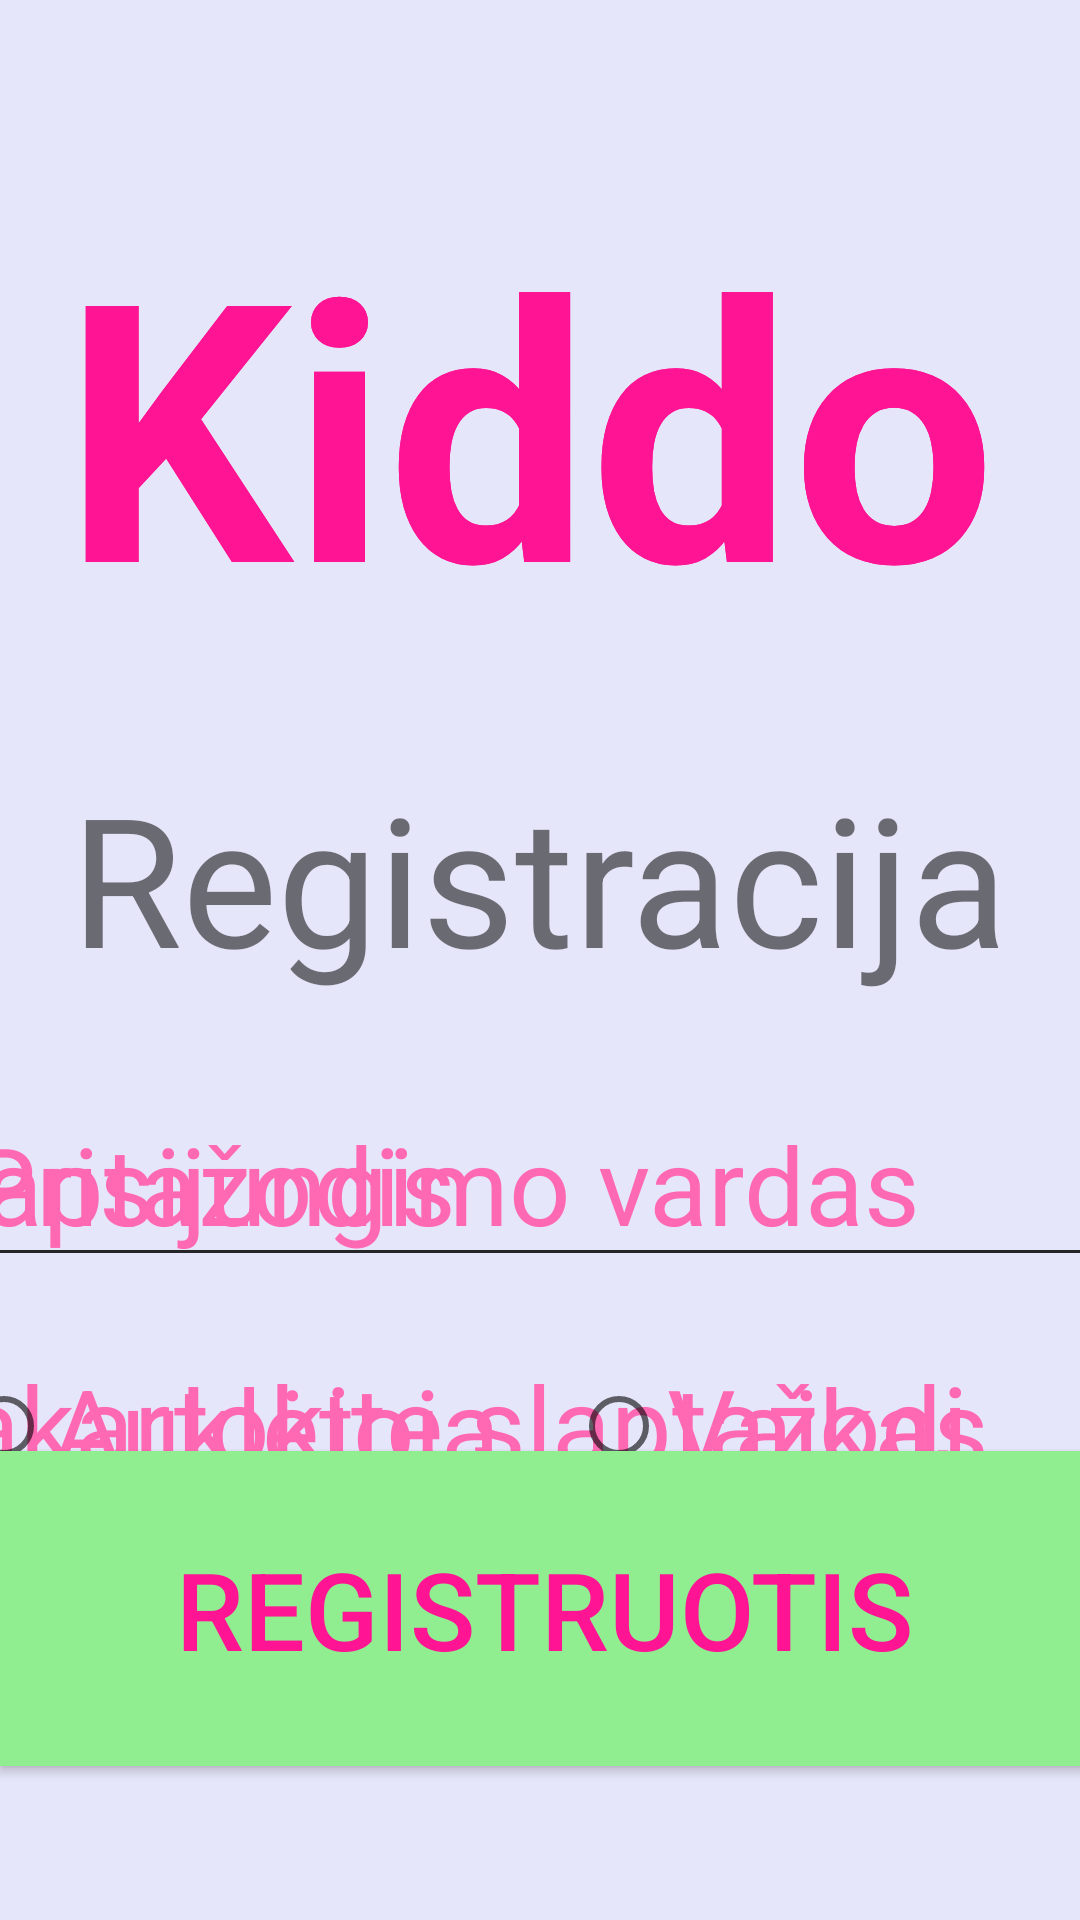

The Android layout XML behind this screen, and the referenced resources:
<!-- AndroidManifest.xml: application theme AppTheme -->
<!-- res/layout/activity_add_user.xml -->
<?xml version="1.0" encoding="utf-8"?>
<androidx.constraintlayout.widget.ConstraintLayout xmlns:android="http://schemas.android.com/apk/res/android"
    xmlns:app="http://schemas.android.com/apk/res-auto"
    xmlns:tools="http://schemas.android.com/tools"
    android:layout_width="match_parent"
    android:layout_height="match_parent"
    tools:context=".AddUserActivity">

    <androidx.constraintlayout.widget.ConstraintLayout
        android:layout_width="match_parent"
        android:layout_height="match_parent"
        android:background="#E6E6FA"
        tools:context=".MainActivity"
        tools:layout_editor_absoluteX="35dp"
        tools:layout_editor_absoluteY="125dp">


        <EditText
            android:id="@+id/passwordField2"
            android:layout_width="410dp"
            android:layout_height="60dp"
            android:ems="10"
            android:hint="Pakartokite slaptažodį"
            android:inputType="textPassword"
            android:textColorHint="#FF69B4"
            android:textSize="36sp"
            app:layout_constraintBottom_toBottomOf="parent"
            app:layout_constraintEnd_toEndOf="parent"
            app:layout_constraintHorizontal_bias="0.797"
            app:layout_constraintStart_toStartOf="parent"
            app:layout_constraintTop_toBottomOf="@+id/passwordField"
            app:layout_constraintVertical_bias="0.127" />

        <Button
            android:id="@+id/exit"
            android:layout_width="363dp"
            android:layout_height="105dp"
            android:text="Išeiti"
            android:textColor="#FF1493"
            android:textSize="36sp"
            app:layout_constraintBottom_toBottomOf="parent"
            app:layout_constraintEnd_toEndOf="parent"
            app:layout_constraintHorizontal_bias="0.829"
            app:layout_constraintStart_toStartOf="parent"
            app:layout_constraintTop_toTopOf="parent"
            app:layout_constraintVertical_bias="0.904" />

        <EditText
            android:id="@+id/passwordField"
            android:layout_width="410dp"
            android:layout_height="60dp"
            android:ems="10"
            android:hint="Slaptažodis"
            android:inputType="textPassword"
            android:textColorHint="#FF69B4"
            android:textSize="36sp"
            app:layout_constraintBottom_toBottomOf="parent"
            app:layout_constraintEnd_toEndOf="parent"
            app:layout_constraintHorizontal_bias="0.797"
            app:layout_constraintStart_toStartOf="parent"
            app:layout_constraintTop_toBottomOf="@+id/registryTitle"
            app:layout_constraintVertical_bias="0.134" />

        <TextView
            android:id="@+id/textView"
            android:layout_width="318dp"
            android:layout_height="162dp"
            android:text="Kiddo"
            android:textColor="#FF1493"
            android:textSize="120sp"
            android:textStyle="bold"
            app:layout_constraintBottom_toBottomOf="parent"
            app:layout_constraintEnd_toEndOf="parent"
            app:layout_constraintStart_toStartOf="parent"
            app:layout_constraintTop_toTopOf="parent"
            app:layout_constraintVertical_bias="0.126" />

        <TextView
            android:id="@+id/registryTitle"
            android:layout_width="wrap_content"
            android:layout_height="wrap_content"
            android:text="@string/registracija"
            android:textSize="60sp"
            app:layout_constraintBottom_toBottomOf="parent"
            app:layout_constraintEnd_toEndOf="parent"
            app:layout_constraintStart_toStartOf="parent"
            app:layout_constraintTop_toBottomOf="@+id/textView"
            app:layout_constraintVertical_bias="0.089"
            tools:text="Registracija" />

        <EditText
            android:id="@+id/userNameField"
            android:layout_width="410dp"
            android:layout_height="60dp"
            android:ems="10"
            android:hint="Prisijungimo vardas"
            android:inputType="text"
            android:textColorHint="#FF69B4"
            android:textSize="36sp"
            app:layout_constraintBottom_toBottomOf="parent"
            app:layout_constraintEnd_toEndOf="parent"
            app:layout_constraintHorizontal_bias="0.302"
            app:layout_constraintStart_toStartOf="parent"
            app:layout_constraintTop_toBottomOf="@+id/registryTitle"
            app:layout_constraintVertical_bias="0.134" />

        <Button
            android:id="@+id/registerBtn"
            android:layout_width="363dp"
            android:layout_height="105dp"
            android:background="#90EE90"
            android:text="@string/registruotis"
            android:textColor="#FF1493"
            android:textSize="36sp"
            app:layout_constraintBottom_toBottomOf="parent"
            app:layout_constraintEnd_toEndOf="parent"
            app:layout_constraintHorizontal_bias="0.173"
            app:layout_constraintStart_toStartOf="parent"
            app:layout_constraintTop_toTopOf="parent"
            app:layout_constraintVertical_bias="0.904" />

        <RadioGroup
            android:id="@+id/typeRadio"
            android:layout_width="410dp"
            android:layout_height="60dp"
            app:layout_constraintBottom_toBottomOf="parent"
            app:layout_constraintEnd_toEndOf="parent"
            app:layout_constraintHorizontal_bias="0.302"
            app:layout_constraintStart_toStartOf="parent"
            app:layout_constraintTop_toBottomOf="@+id/userNameField"
            android:orientation="horizontal"
            app:layout_constraintVertical_bias="0.127" >


            <RadioButton
                android:id="@+id/teacherRadio"
                android:layout_width="205dp"
                android:layout_height="match_parent"
                android:text="Auklėtoja"
                android:textColor="#FF69B4"
                android:textSize="36sp" />

            <RadioButton
                android:id="@+id/kidRadio"
                android:layout_width="205dp"
                android:layout_height="match_parent"
                android:layout_weight="1"
                android:text="Vaikas"
                android:textColor="#FF69B4"
                android:textSize="36sp" />
        </RadioGroup>

    </androidx.constraintlayout.widget.ConstraintLayout>

    <TextView
        android:id="@+id/textView12"
        android:layout_width="318dp"
        android:layout_height="162dp"
        android:text="Kiddo"
        android:textColor="#FF1493"
        android:textSize="120sp"
        android:textStyle="bold"
        app:layout_constraintBottom_toBottomOf="parent"
        app:layout_constraintEnd_toEndOf="parent"
        app:layout_constraintStart_toStartOf="parent"
        app:layout_constraintTop_toTopOf="parent"
        app:layout_constraintVertical_bias="0.126" />

</androidx.constraintlayout.widget.ConstraintLayout>
<!-- resources referenced by this layout -->
<resources>
  <string name="registracija">Registracija</string>
  <string name="registruotis">Registruotis</string>
  <style name="AppTheme" parent="Theme.AppCompat.Light.NoActionBar">
          
          <item name="colorPrimary">@color/colorPrimary</item>
          <item name="colorPrimaryDark">@color/colorPrimaryDark</item>
          <item name="colorAccent">@color/colorAccent</item>
          <item name="android:spinnerDropDownItemStyle">@style/mySpinnerItemStyle</item>
      </style>
  <style name="mySpinnerItemStyle" parent="@android:style/Widget.Holo.DropDownItem.Spinner">
          <item name="android:textSize">36sp</item>
      </style>
  <!-- not gathered from this repository: default colours our renderer supplied (Android Studio template values) -->
  <color name="colorPrimary">#FF6200EE</color>
  <color name="colorPrimaryDark">#FF3700B3</color>
  <color name="colorAccent">#FF03DAC5</color>
</resources>
